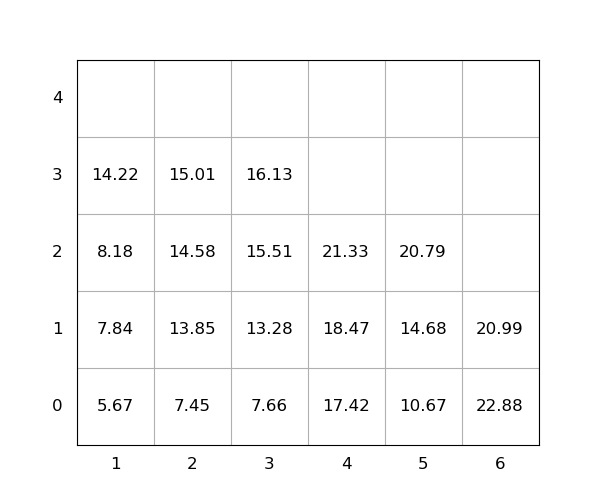

The file beside this chart, header and first rows:
idx, loc_x, loc_y, loc_z, weight, seq, emerg, reloc, size(ft)
1, 6, 0, 0, 22.88, 1, 0, 1.0, 20
2, 3, 0, 0, 7.66, 2, 0, 0, 20
3, 2, 0, 0, 7.45, 3, 0, 0, 20
4, 2, 0, 1, 13.85, 4, 0, 0, 20
5, 1, 0, 0, 5.67, 5, 0, 0, 20
6, 3, 0, 1, 13.28, 6, 0, 0, 20
7, 4, 0, 0, 17.42, 7, 0, 0, 20
8, 4, 0, 1, 18.47, 8, 0, 0, 20
9, 3, 0, 2, 15.51, 9, 0, 0, 20
10, 4, 0, 2, 21.33, 10, 0, 0, 20
11, 6, 0, 1, 20.99, 11, 0, 1.0, 20
12, 2, 0, 2, 14.58, 12, 0, 0, 20
13, 3, 0, 3, 16.13, 13, 0, 0, 20
14, 1, 0, 1, 7.84, 14, 0, 0, 20
15, 1, 0, 2, 8.18, 15, 0, 0, 20
16, 2, 0, 3, 15.01, 16, 0, 0, 20
17, 5, 0, 0, 10.67, 17, 0, 0, 20
18, 5, 0, 1, 14.68, 18, 0, 0, 20
19, 1, 0, 3, 14.22, 19, 0, 0, 20
20, 5, 0, 2, 20.79, 20, 0, 0, 20
